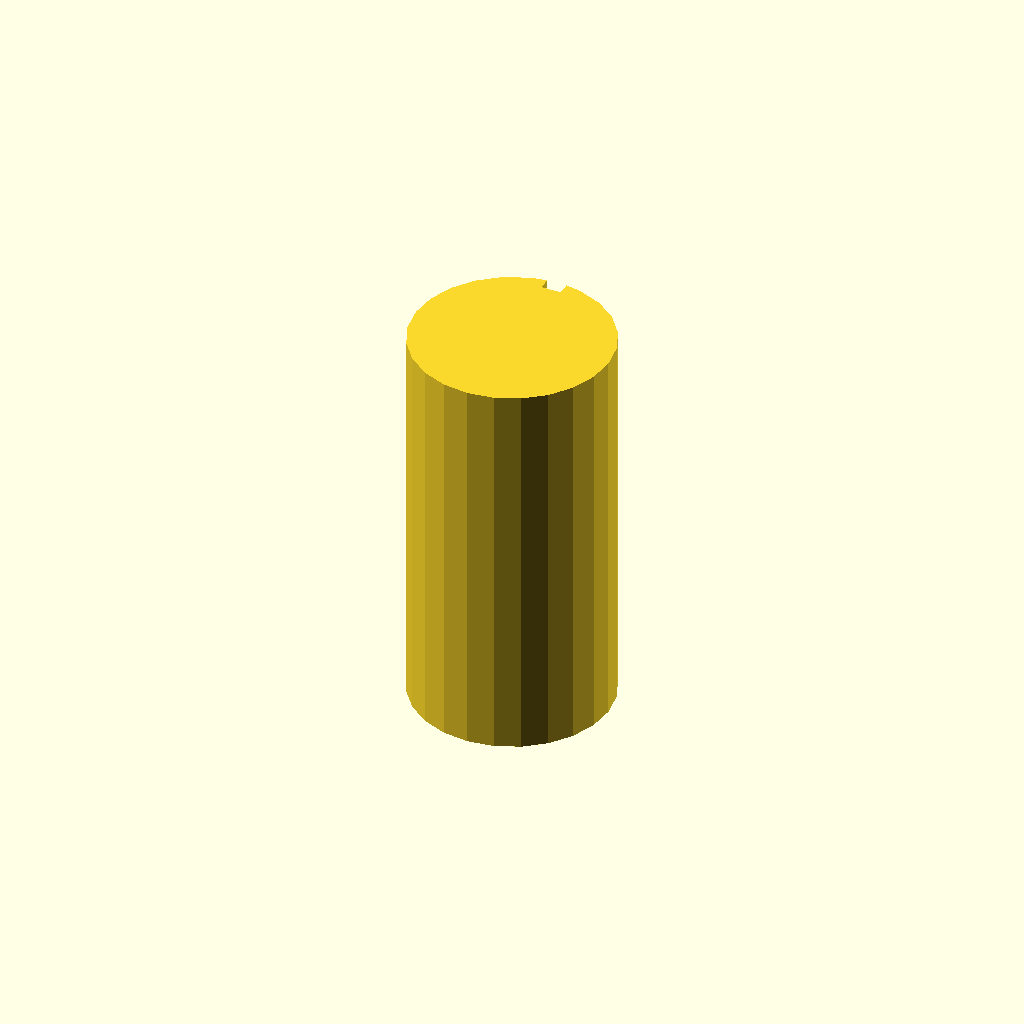
Cell 1: the model at its default parameters.
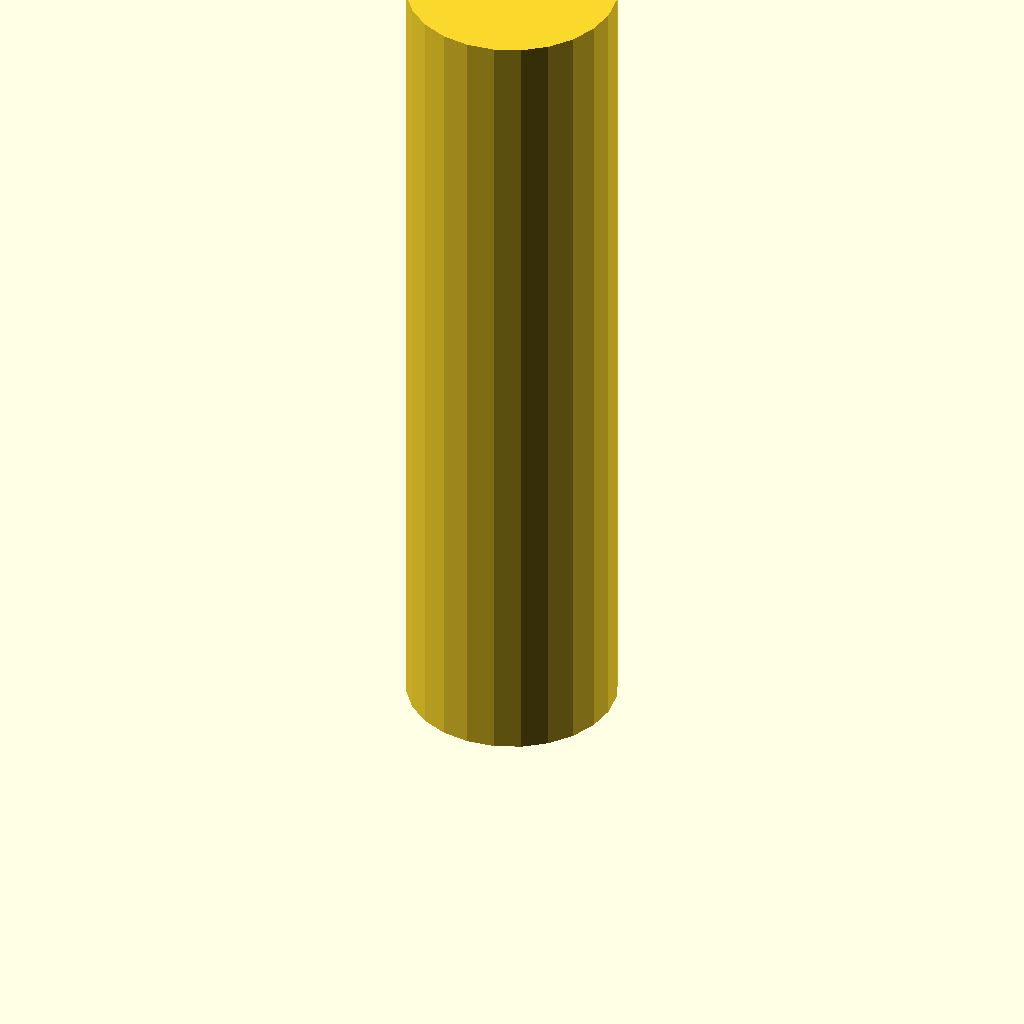
Cell 2: the same model with plate_t = 160.
All cells are drawn from one camera (rotation 55°, 0°, 25°, orthographic, colour scheme Cornfield), so only the parameter changes between them.
Source of the model, optional_data/data/sketch3/keyways/part_0235.scad:
$fn = 32;

// ----------------------------------------------------------------------
// Keyway shaft: d40 shaft, key 4 x 2.5 mm
// ----------------------------------------------------------------------

// --- parameters (mm) ---
shaft_r = 20;             // shaft radius
key_w = 4;                // keyway width
key_d = 2.5;              // keyway depth below the surface line
plate_t = 80;             // shaft length, Z (extrusion height)

shaft_d = 2 * shaft_r;  // shaft diameter
circle_step = 15;  // polygon sampling step, degrees

profile = [[14.824, 39.319], [10, 37.321], [5.858, 34.142], [2.679, 30], [0.681, 25.176], [0, 20], [0.681, 14.824], [2.679, 10], [5.858, 5.858], [10, 2.679], [14.824, 0.681], [20, 0], [25.176, 0.681], [30, 2.679], [34.142, 5.858], [37.321, 10], [39.319, 14.824], [40, 20], [39.319, 25.176], [37.321, 30], [34.142, 34.142], [30, 37.321], [25.176, 39.319], [22, 39.9], [22, 37.4], [18, 37.4], [18, 39.9]];  // primary outline, 27 points, counter clockwise

// --- the one profile operation ---
linear_extrude(height = plate_t) polygon(points = profile);
Customizer parameters (derived from the source; name, type, default, range or options):
shaft_r: number, default 20
key_w: number, default 4
key_d: number, default 2.5
plate_t: number, default 80
circle_step: number, default 15
